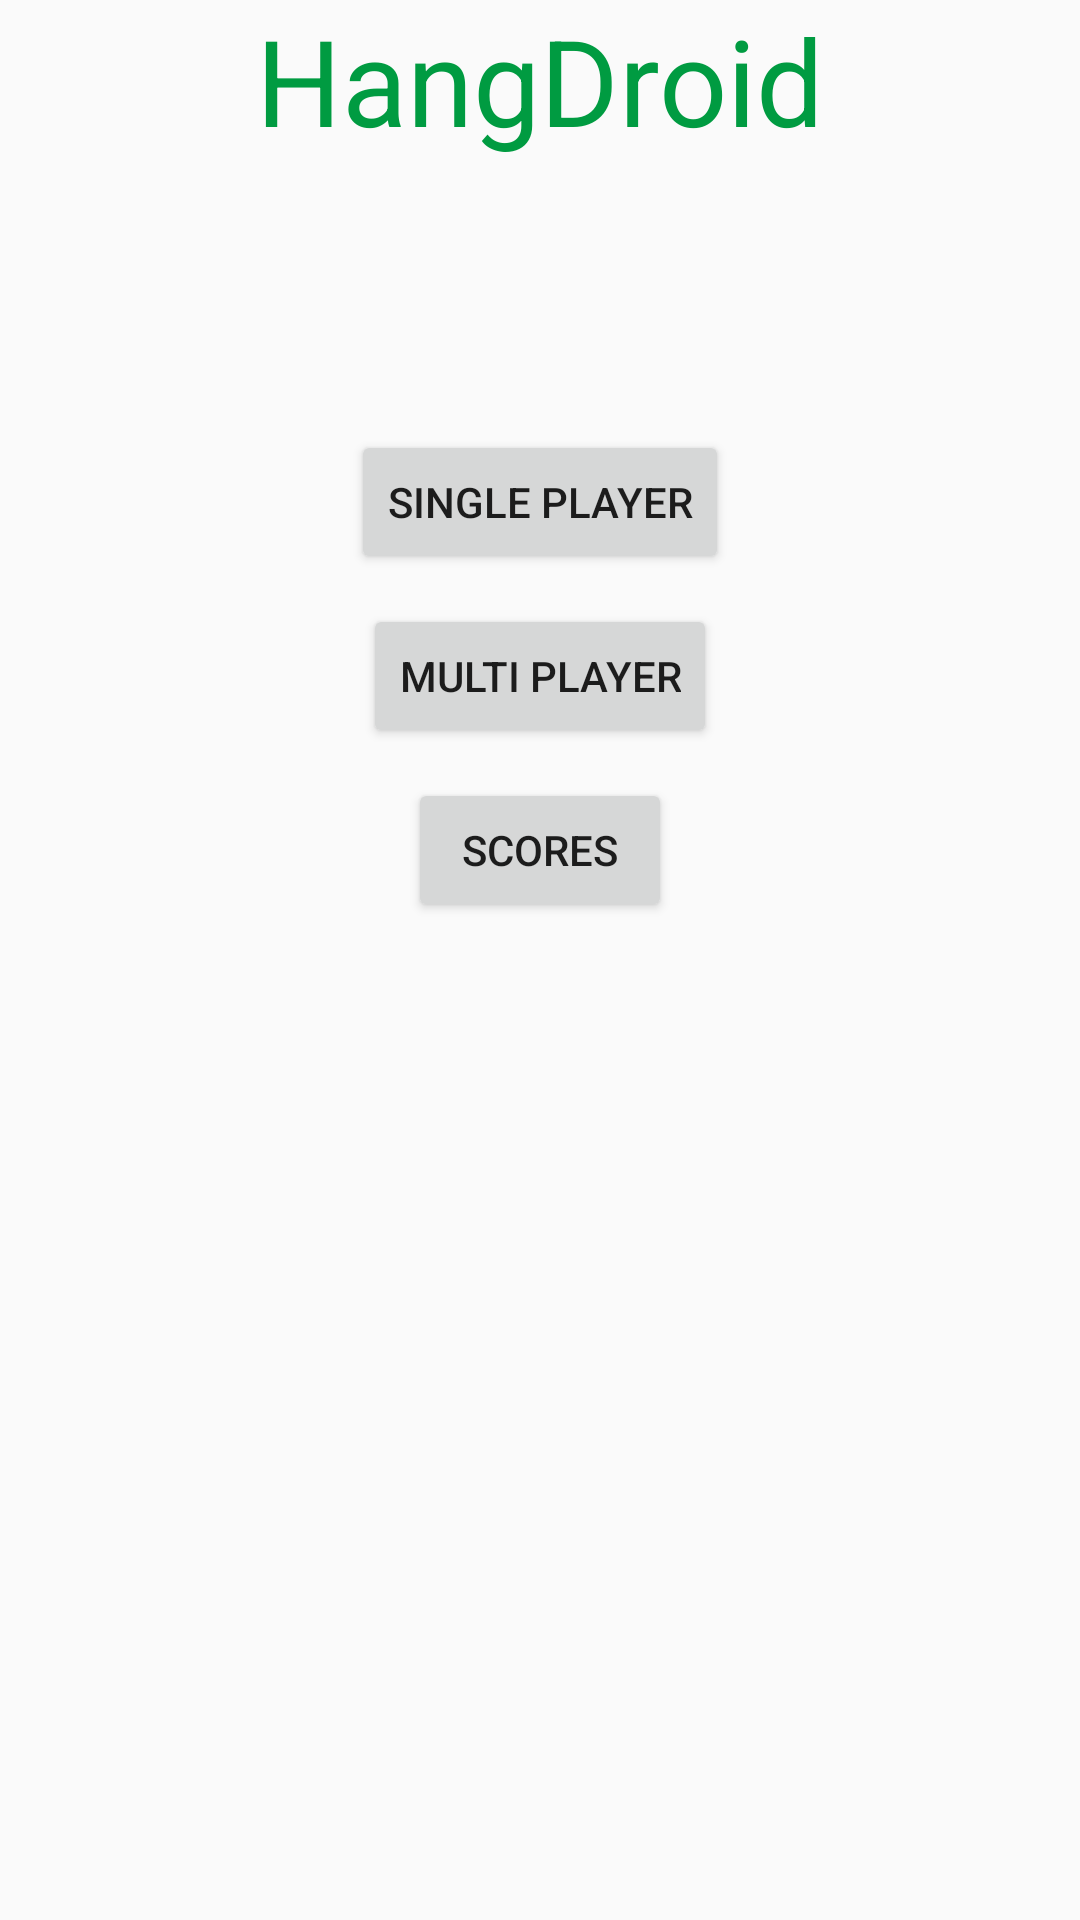

Here is an Android app screen rendered from its layout file. Give the layout XML and the strings, colors and styles it references.
<!-- AndroidManifest.xml: application theme AppTheme -->
<!-- res/layout/content_main.xml -->
<?xml version="1.0" encoding="utf-8"?>
<RelativeLayout xmlns:android="http://schemas.android.com/apk/res/android"
    xmlns:app="http://schemas.android.com/apk/res-auto"
    xmlns:tools="http://schemas.android.com/tools"
    android:layout_width="match_parent"
    android:layout_height="match_parent"
    android:paddingBottom="@dimen/activity_vertical_margin"
    android:paddingLeft="@dimen/activity_horizontal_margin"
    android:paddingRight="@dimen/activity_horizontal_margin"
    android:paddingTop="@dimen/activity_vertical_margin"
    app:layout_behavior="@string/appbar_scrolling_view_behavior"
    tools:context="net.nitak.hangdroid.MainActivity"
    tools:showIn="@layout/activity_main">







    <LinearLayout
        android:orientation="vertical"
        android:layout_width="match_parent"
        android:layout_height="match_parent">


        <TextView
            android:layout_width="wrap_content"
            android:layout_height="wrap_content"
            android:textAppearance="?android:attr/textAppearanceMedium"
            android:text="HangDroid"
            android:id="@+id/hangDroidTitle"
            android:layout_gravity="center_horizontal"
            android:layout_marginBottom="30dp"
            android:textSize="40sp"
            android:textColor="#009b41" />

        <Button
            android:layout_width="wrap_content"
            android:layout_height="wrap_content"
            android:text="Single Player"
            android:id="@+id/singlePlayerButton"
            android:layout_gravity="center_horizontal"
            android:layout_marginBottom="10dp"
            android:layout_marginTop="60dp" />

        <Button
            android:layout_width="wrap_content"
            android:layout_height="wrap_content"
            android:text="Multi Player"
            android:id="@+id/multiPlayerButton"
            android:layout_gravity="center_horizontal"
            android:layout_marginBottom="10dp" />

        <Button
            android:layout_width="wrap_content"
            android:layout_height="wrap_content"
            android:text="Scores"
            android:id="@+id/scoresButton"
            android:layout_gravity="center_horizontal" />


    </LinearLayout>

</RelativeLayout>
<!-- res/layout/activity_main.xml (included above) -->
<?xml version="1.0" encoding="utf-8"?>
<android.support.design.widget.CoordinatorLayout xmlns:android="http://schemas.android.com/apk/res/android"
    xmlns:app="http://schemas.android.com/apk/res-auto"
    xmlns:tools="http://schemas.android.com/tools"
    android:layout_width="match_parent"
    android:layout_height="match_parent"
    android:fitsSystemWindows="true"
    tools:context="net.nitak.hangdroid.MainActivity">

    <android.support.design.widget.AppBarLayout
        android:layout_width="match_parent"
        android:layout_height="wrap_content"
        android:theme="@style/AppTheme.AppBarOverlay">

        <android.support.v7.widget.Toolbar
            android:id="@+id/toolbar"
            android:layout_width="match_parent"
            android:layout_height="?attr/actionBarSize"
            android:background="?attr/colorPrimary"
            app:popupTheme="@style/AppTheme.PopupOverlay" />

    </android.support.design.widget.AppBarLayout>

    <include layout="@layout/content_main" />

    <android.support.design.widget.FloatingActionButton
        android:id="@+id/fab"
        android:layout_width="wrap_content"
        android:layout_height="wrap_content"
        android:layout_gravity="bottom|end"
        android:layout_margin="@dimen/fab_margin"
        android:src="@android:drawable/ic_dialog_email" />

</android.support.design.widget.CoordinatorLayout>
<!-- resources referenced by this layout -->
<resources>
  <style name="AppTheme.AppBarOverlay" parent="ThemeOverlay.AppCompat.Dark.ActionBar" />
  <style name="AppTheme.PopupOverlay" parent="ThemeOverlay.AppCompat.Light" />
  <style name="AppTheme" parent="Base.Theme.AppCompat.Light.DarkActionBar">
          
          <item name="colorPrimary">@color/colorPrimary</item>
          <item name="colorPrimaryDark">@color/colorPrimaryDark</item>
          <item name="colorAccent">@color/colorAccent</item>
      </style>
  <color name="colorPrimary">#3F51B5</color>
  <color name="colorPrimaryDark">#303F9F</color>
  <color name="colorAccent">#FF4081</color>
</resources>
